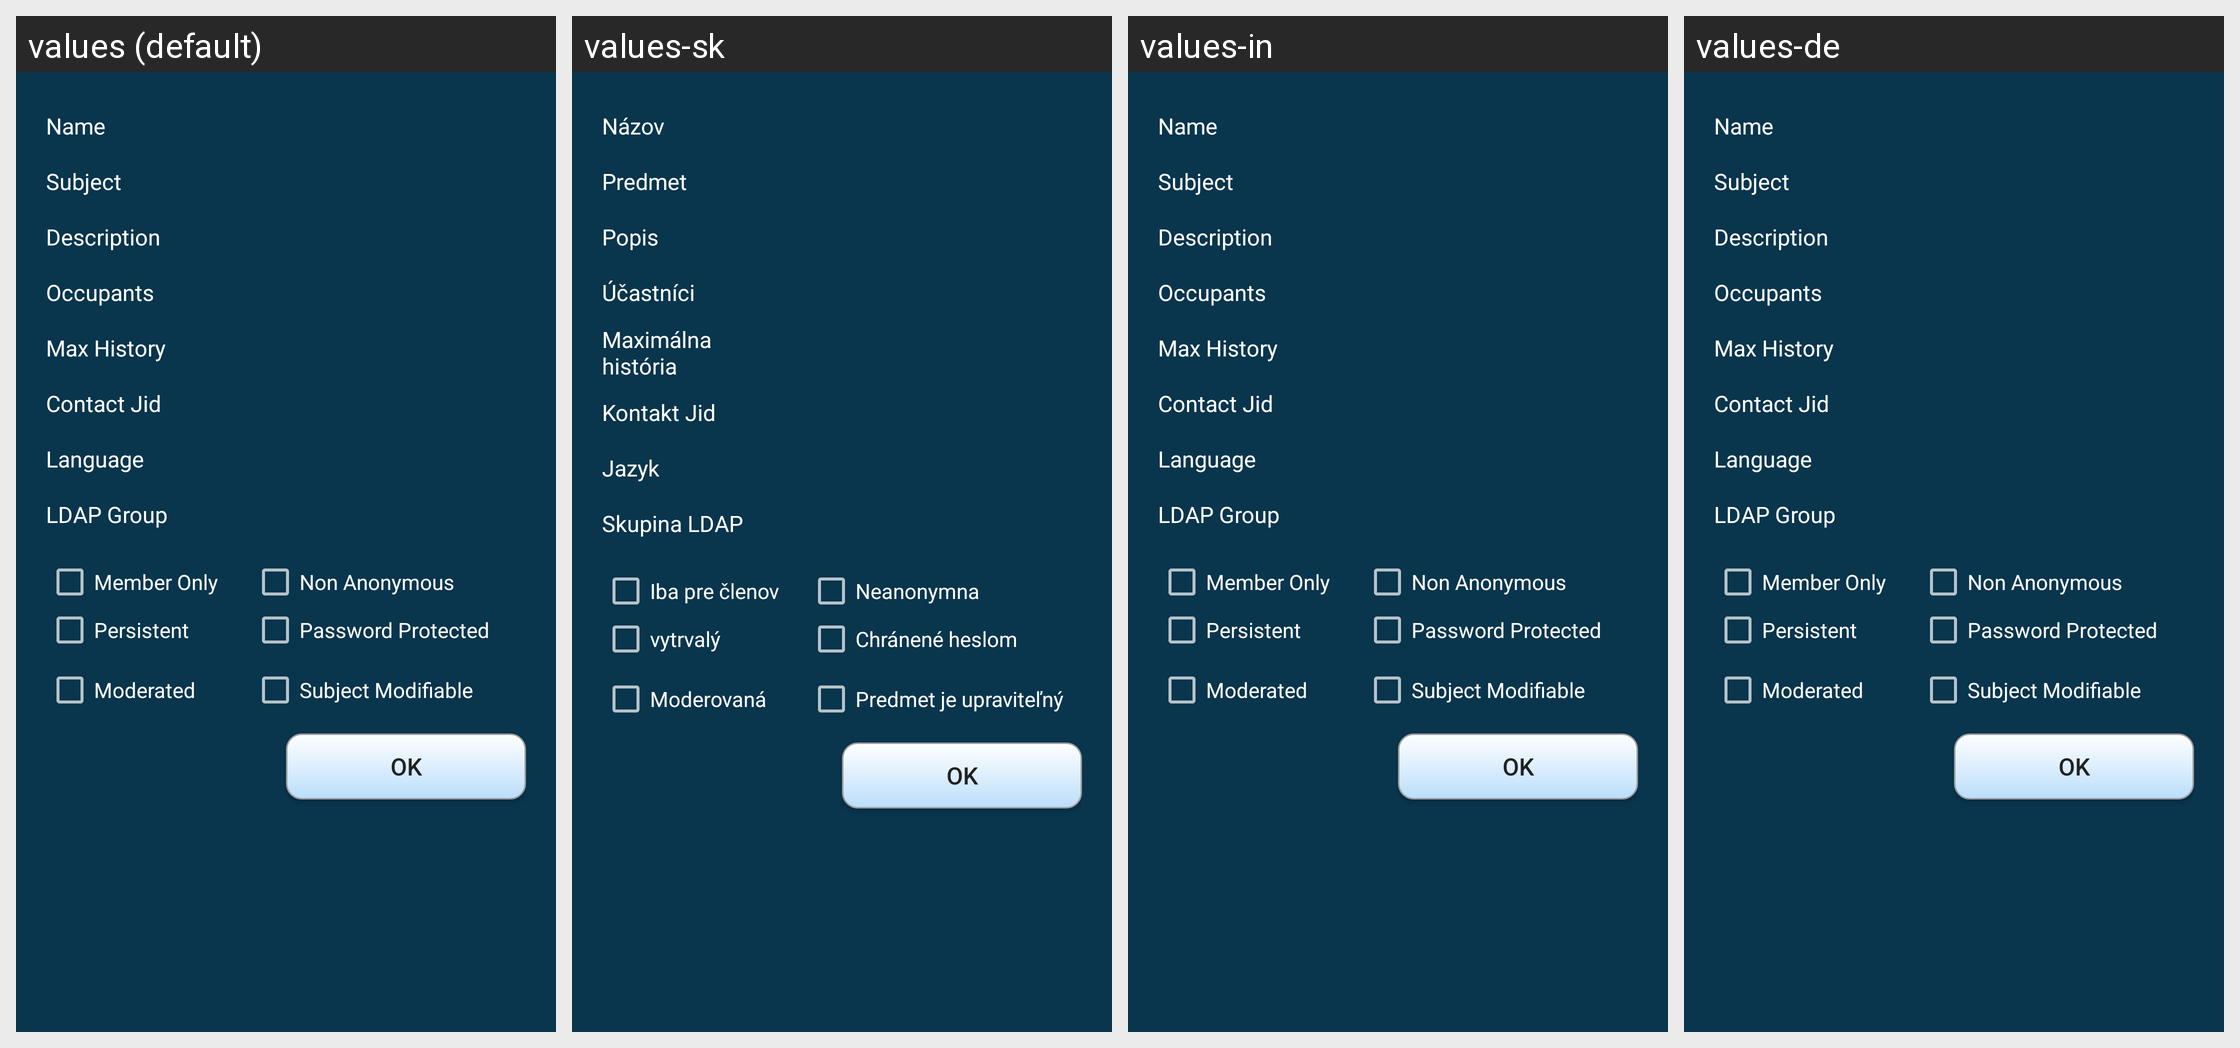

The Android screen above is rendered under several locales of the same app. Produce the string resources it draws, with the default and per-locale values.
Android screen res/layout/chatroom_info.xml rendered under 4 locales, left to right: values (default), values-sk, values-in, values-de. Device: Nexus 5 (rendered at 1080×1920; each locale shown at half size, 540×960, under a caption strip naming it); theme AppTheme.
Other locales in the repository, not shown: values-ar, values-es, values-fi, values-pt-rBR, values-ru, values-zh-rCN.
Strings drawn on this screen, with the default value and each locale's value (text and hints the layout hard-codes, and strings that could not be matched under every locale, appear in the picture but are not listed):

chatroom_info_name
  values: Name
  values-sk: Názov
  values-in: Name  [not translated; the default value is used]
  values-de: Name  [not translated; the default value is used]

chatroom_info_subject
  values: Subject
  values-sk: Predmet
  values-in: Subject  [not translated; the default value is used]
  values-de: Subject  [not translated; the default value is used]

chatroom_info_description
  values: Description
  values-sk: Popis
  values-in: Description  [not translated; the default value is used]
  values-de: Description  [not translated; the default value is used]

chatroom_info_occupants
  values: Occupants
  values-sk: Účastníci
  values-in: Occupants  [not translated; the default value is used]
  values-de: Occupants  [not translated; the default value is used]

chatroom_info_max_history_fetch
  values: Max History
  values-sk: Maximálna história
  values-in: Max History  [not translated; the default value is used]
  values-de: Max History  [not translated; the default value is used]

chatroom_info_contact_jid
  values: Contact Jid
  values-sk: Kontakt Jid
  values-in: Contact Jid  [not translated; the default value is used]
  values-de: Contact Jid  [not translated; the default value is used]

chatroom_info_language
  values: Language
  values-sk: Jazyk
  values-in: Language  [not translated; the default value is used]
  values-de: Language  [not translated; the default value is used]

chatroom_info_ldap_group
  values: LDAP Group
  values-sk: Skupina LDAP
  values-in: LDAP Group  [not translated; the default value is used]
  values-de: LDAP Group  [not translated; the default value is used]

chatroom_info_member_only
  values: Member Only
  values-sk: Iba pre členov
  values-in: Member Only  [not translated; the default value is used]
  values-de: Member Only  [not translated; the default value is used]

chatroom_info_non_anonymous
  values: Non Anonymous
  values-sk: Neanonymna
  values-in: Non Anonymous  [not translated; the default value is used]
  values-de: Non Anonymous  [not translated; the default value is used]

chatroom_info_persistent
  values: Persistent
  values-sk: vytrvalý
  values-in: Persistent  [not translated; the default value is used]
  values-de: Persistent  [not translated; the default value is used]

chatroom_info_password_protected
  values: Password Protected
  values-sk: Chránené heslom
  values-in: Password Protected  [not translated; the default value is used]
  values-de: Password Protected  [not translated; the default value is used]

chatroom_info_moderated
  values: Moderated
  values-sk: Moderovaná
  values-in: Moderated  [not translated; the default value is used]
  values-de: Moderated  [not translated; the default value is used]

chatroom_info_subject_modifiable
  values: Subject Modifiable
  values-sk: Predmet je upraviteľný
  values-in: Subject Modifiable  [not translated; the default value is used]
  values-de: Subject Modifiable  [not translated; the default value is used]

ok
  values: OK
  values-sk: OK
  values-in: OK
  values-de: OK
